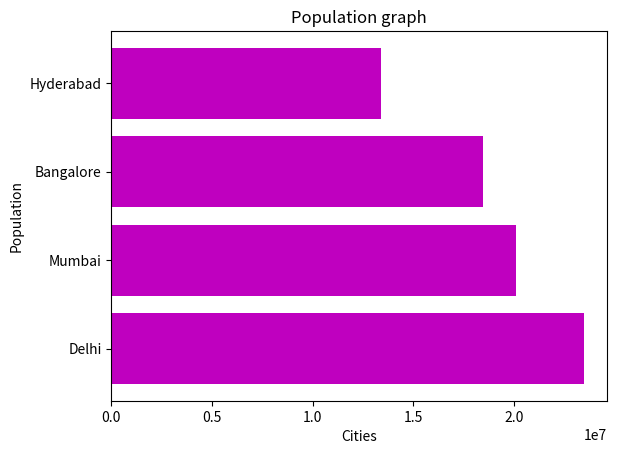

Write Python code to recreate this figure.
import matplotlib.pyplot as plt
city=['Delhi','Mumbai','Bangalore','Hyderabad']
population=[23456123,20083104,18456123,13411093]
plt.barh(city,population,color='m')
plt.xlabel("Cities")
plt.ylabel("Population")
plt.title("Population graph")
plt.show()
